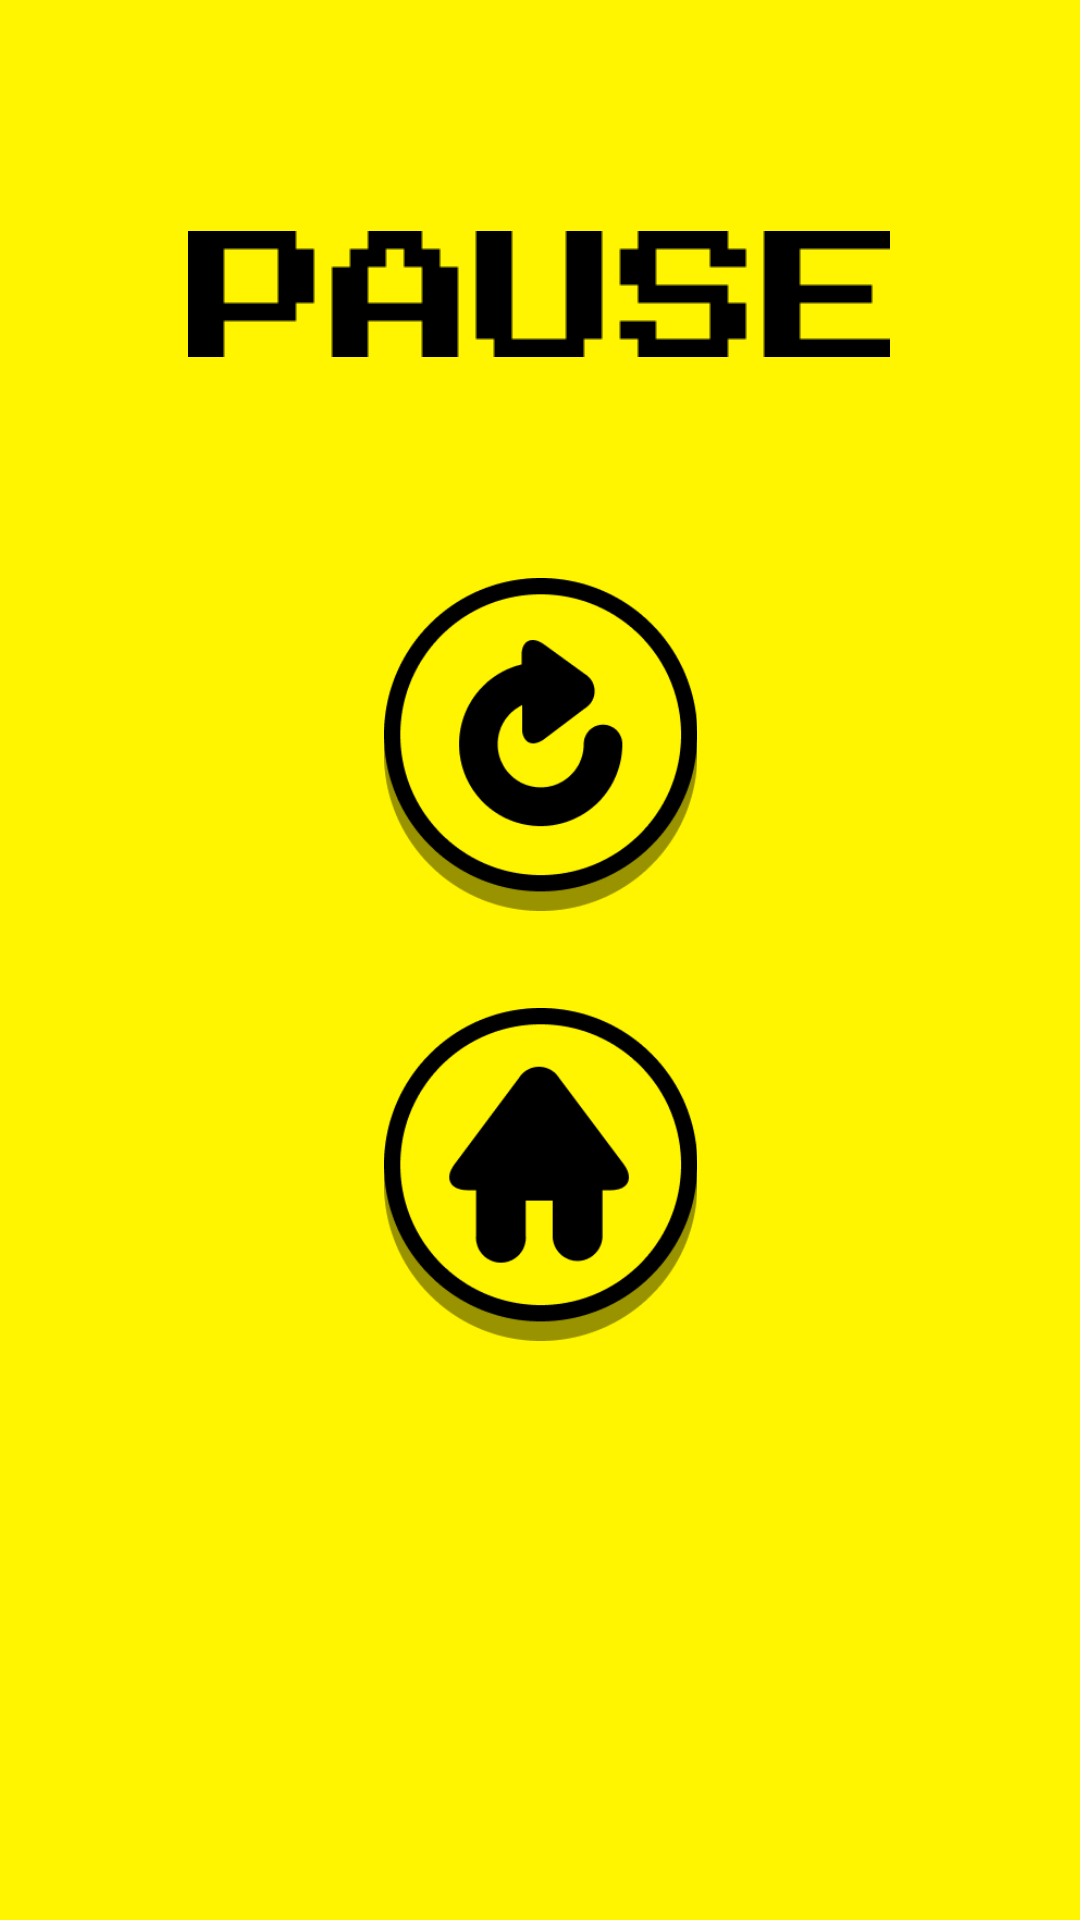

This screen was rendered from an Android layout file. Write that file and the resources it references.
<!-- AndroidManifest.xml: application theme Theme.Design.NoActionBar -->
<!-- res/layout/activity_restart.xml -->
<?xml version="1.0" encoding="utf-8"?>
<androidx.constraintlayout.widget.ConstraintLayout xmlns:android="http://schemas.android.com/apk/res/android"
    xmlns:app="http://schemas.android.com/apk/res-auto"
    xmlns:tools="http://schemas.android.com/tools"
    android:layout_width="match_parent"
    android:layout_height="match_parent"
    android:background="@drawable/imv_back"
    tools:context="mara.tata.run.RestartActivity">

    <ImageView
        android:id="@+id/imageView4"
        android:layout_width="wrap_content"
        android:layout_height="wrap_content"
        app:layout_constraintBottom_toBottomOf="parent"
        app:layout_constraintEnd_toEndOf="parent"
        app:layout_constraintHorizontal_bias="0.497"
        app:layout_constraintStart_toStartOf="parent"
        app:layout_constraintTop_toTopOf="parent"
        app:layout_constraintVertical_bias="0.129"
        app:srcCompat="@drawable/txt_pause" />

    <ImageButton
        android:id="@+id/imageButton3"
        android:layout_width="121dp"
        android:layout_height="111dp"
        android:layout_marginTop="24dp"
        android:background="@color/none"
        android:scaleType="centerInside"
        app:layout_constraintBottom_toBottomOf="parent"
        app:layout_constraintEnd_toEndOf="parent"
        app:layout_constraintStart_toStartOf="parent"
        app:layout_constraintTop_toBottomOf="@+id/imageView4"
        app:layout_constraintVertical_bias="0.129"
        app:srcCompat="@drawable/imb_restart" />

    <ImageButton
        android:id="@+id/imageButton5"
        android:layout_width="121dp"
        android:layout_height="111dp"
        android:layout_marginTop="32dp"
        android:background="@color/none"
        android:scaleType="centerInside"
        app:layout_constraintBottom_toBottomOf="parent"
        app:layout_constraintEnd_toEndOf="parent"
        app:layout_constraintStart_toStartOf="parent"
        app:layout_constraintTop_toBottomOf="@+id/imageButton3"
        app:layout_constraintVertical_bias="0.002"
        app:srcCompat="@drawable/imb_home" />

</androidx.constraintlayout.widget.ConstraintLayout>
<!-- resources referenced by this layout -->
<resources>
  <!-- drawable imb_home: png bitmap (drawable-v24, 9995 bytes) -->
  <!-- drawable imb_restart: png bitmap (drawable, 11209 bytes) -->
  <!-- drawable imv_back: png bitmap (drawable-v24, 2693 bytes) -->
  <!-- drawable txt_pause: png bitmap (drawable, 363 bytes) -->
</resources>
